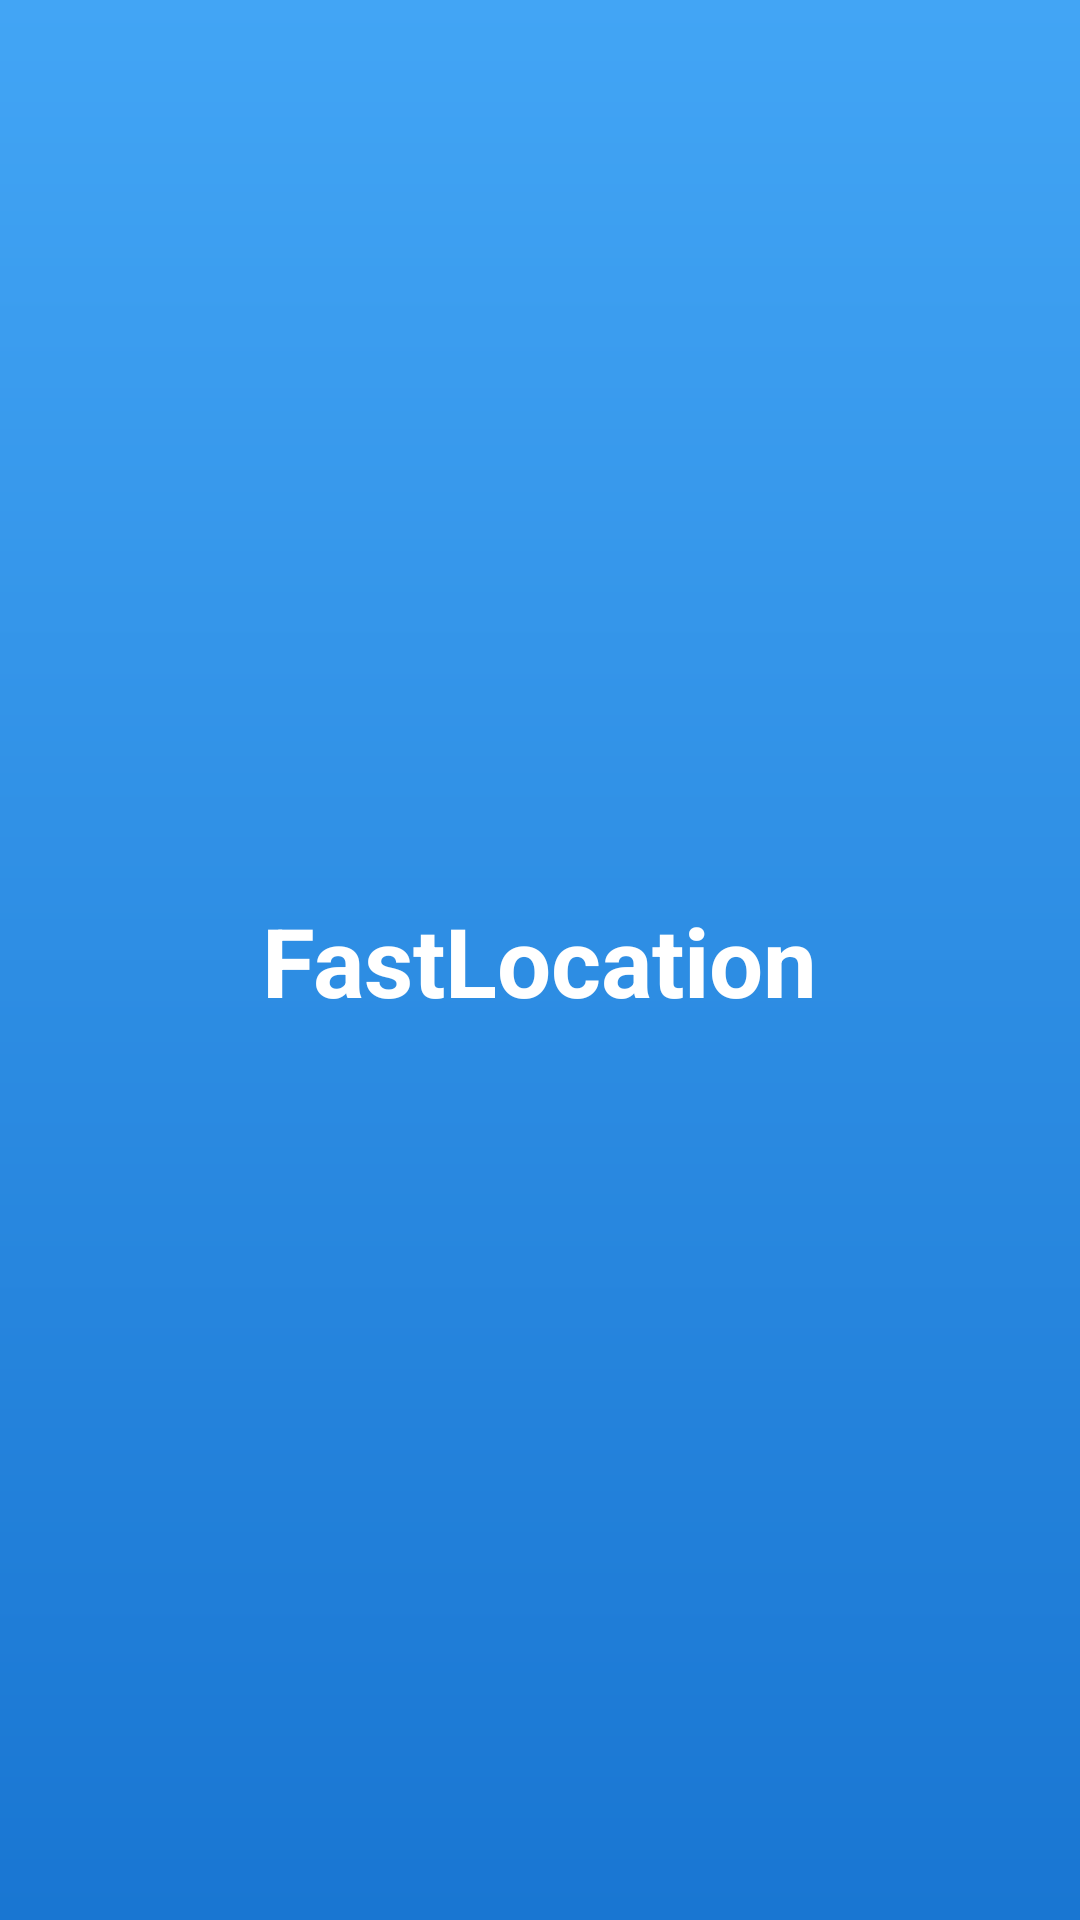

Produce the Android XML layout that renders to this screen, including the resource entries it uses.
<!-- AndroidManifest.xml: activity theme Theme.FastLocationTest -->
<!-- res/layout/activity_splash.xml -->
<?xml version="1.0" encoding="utf-8"?>
<androidx.constraintlayout.widget.ConstraintLayout xmlns:android="http://schemas.android.com/apk/res/android"
    xmlns:app="http://schemas.android.com/apk/res-auto"
    android:layout_width="match_parent"
    android:layout_height="match_parent"
    android:background="@drawable/splash_gradient">

    <TextView
        android:layout_width="wrap_content"
        android:layout_height="wrap_content"
        android:text="FastLocation"
        android:textColor="@color/white"
        android:textSize="32sp"
        android:textStyle="bold"
        app:layout_constraintBottom_toBottomOf="parent"
        app:layout_constraintEnd_toEndOf="parent"
        app:layout_constraintStart_toStartOf="parent"
        app:layout_constraintTop_toTopOf="parent" />

</androidx.constraintlayout.widget.ConstraintLayout>
<!-- resources referenced by this layout -->
<resources>
  <color name="white">#FFFFFFFF</color>
  <!-- drawable splash_gradient (drawable) -->
  <?xml version="1.0" encoding="utf-8"?>
  <shape xmlns:android="http://schemas.android.com/apk/res/android">
      <gradient
          android:angle="270"
          android:endColor="#1976D2"
          android:startColor="#42A5F5"
          android:type="linear" />
  </shape>
  <style name="Theme.FastLocationTest" parent="Base.Theme.FastLocationTest" />
  <style name="Base.Theme.FastLocationTest" parent="Theme.Material3.Light.NoActionBar">
          
          <item name="colorPrimary">@color/primary</item>
          <item name="colorOnPrimary">@color/white</item>
          <item name="colorPrimaryContainer">@color/secondary</item>
          <item name="colorOnPrimaryContainer">@color/textPrimary</item>
  
          
          <item name="colorSecondary">@color/secondary</item>
          <item name="colorOnSecondary">@color/white</item>
  
          
          <item name="android:windowBackground">@color/background</item>
          <item name="colorSurface">@color/surface</item>
          <item name="colorOnSurface">@color/textPrimary</item>
  
          
          <item name="android:statusBarColor">@color/primary</item>
          <item name="android:navigationBarColor">@color/background</item>
  
          
          <item name="colorControlActivated">@color/primary</item>
          <item name="colorControlHighlight">@color/secondary</item>
      </style>
  <color name="primary">#1976D2</color>
  <color name="secondary">#1976D2</color>
  <color name="textPrimary">#0D47A1</color>
  <color name="background">#F8FBFF</color>
  <color name="surface">#FFFFFF</color>
</resources>
